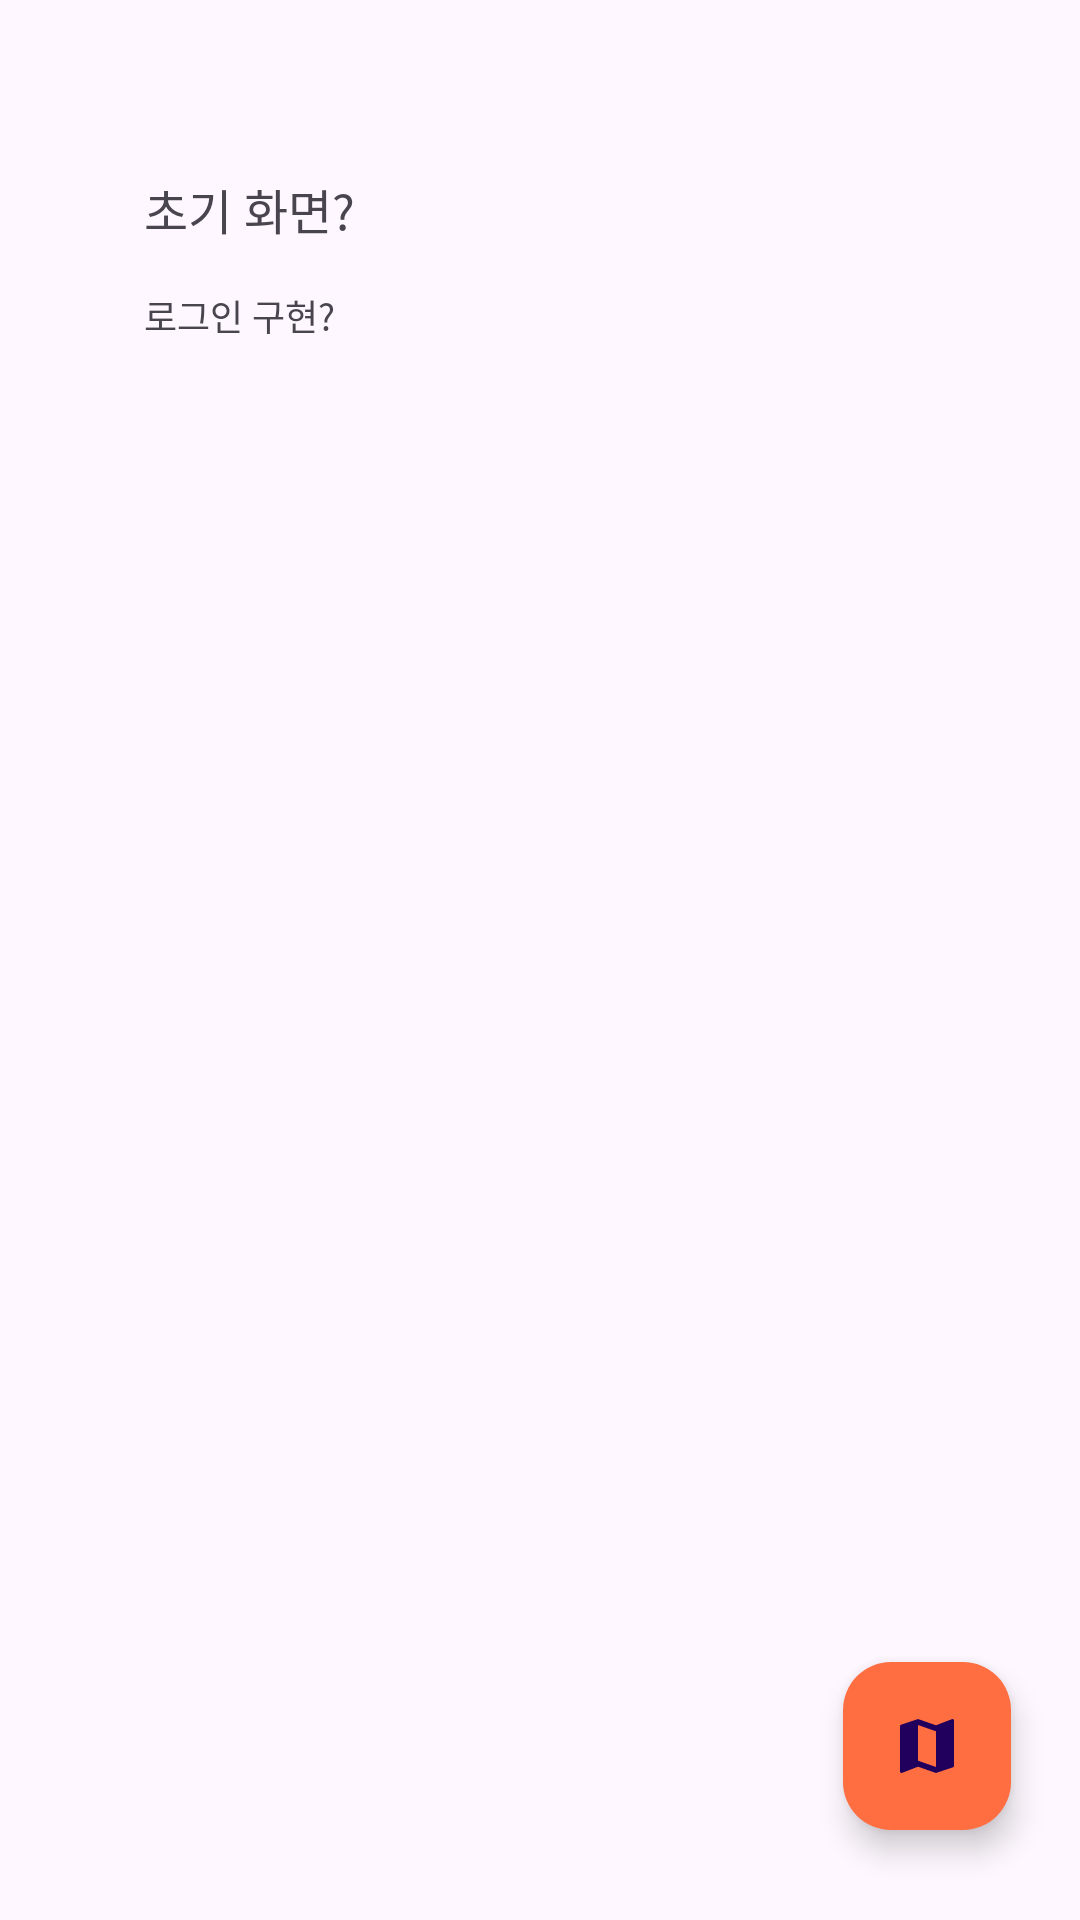

The Android layout XML behind this screen, and the referenced resources:
<!-- AndroidManifest.xml: application theme Theme.Nearby_restaurant_app -->
<!-- res/layout/activity_main.xml -->
<?xml version="1.0" encoding="utf-8"?>
<androidx.constraintlayout.widget.ConstraintLayout xmlns:android="http://schemas.android.com/apk/res/android"
    xmlns:app="http://schemas.android.com/apk/res-auto"
    xmlns:tools="http://schemas.android.com/tools"
    android:id="@+id/main"
    android:layout_width="match_parent"
    android:layout_height="match_parent"
    tools:context=".MainActivity">

    <TextView
        android:id="@+id/tv_location_title"
        android:layout_width="wrap_content"
        android:layout_height="wrap_content"
        android:layout_marginStart="48dp"
        android:layout_marginTop="58dp"
        android:text="초기 화면?"
        android:textSize="16sp"
        app:layout_constraintStart_toStartOf="parent"
        app:layout_constraintTop_toTopOf="parent" />

    <TextView
        android:id="@+id/tv_location_sub"
        android:layout_width="wrap_content"
        android:layout_height="19dp"
        android:layout_marginStart="48dp"
        android:layout_marginTop="15dp"
        android:text="로그인 구현?"
        android:textSize="12sp"
        app:layout_constraintStart_toStartOf="parent"
        app:layout_constraintTop_toBottomOf="@+id/tv_location_title" />

    <com.google.android.material.floatingactionbutton.FloatingActionButton
        android:id="@+id/fab"
        android:layout_width="wrap_content"
        android:layout_height="wrap_content"

        app:srcCompat="@drawable/ic_map"
        android:backgroundTint="@color/orange"
        app:layout_constraintBottom_toBottomOf="parent"
        app:layout_constraintEnd_toEndOf="parent"
        android:layout_marginBottom="30dp"
        android:layout_marginEnd="23dp"
        app:borderWidth="0dp" />

</androidx.constraintlayout.widget.ConstraintLayout>
<!-- resources referenced by this layout -->
<resources>
  <color name="orange">#FF6E40</color>
  <!-- drawable ic_map (drawable) -->
  <vector xmlns:android="http://schemas.android.com/apk/res/android" android:height="24dp" android:tint="#909090" android:viewportHeight="24" android:viewportWidth="24" android:width="24dp">
        
      <path android:fillColor="@android:color/white" android:pathData="M20.5,3l-0.16,0.03L15,5.1 9,3 3.36,4.9c-0.21,0.07 -0.36,0.25 -0.36,0.48V20.5c0,0.28 0.22,0.5 0.5,0.5l0.16,-0.03L9,18.9l6,2.1 5.64,-1.9c0.21,-0.07 0.36,-0.25 0.36,-0.48V3.5c0,-0.28 -0.22,-0.5 -0.5,-0.5zM15,19l-6,-2.11V5l6,2.11V19z"/>
      
  </vector>
  <style name="Theme.Nearby_restaurant_app" parent="Base.Theme.Nearby_restaurant_app" />
  <style name="Base.Theme.Nearby_restaurant_app" parent="Theme.Material3.DayNight.NoActionBar">
          
          
      </style>
</resources>
